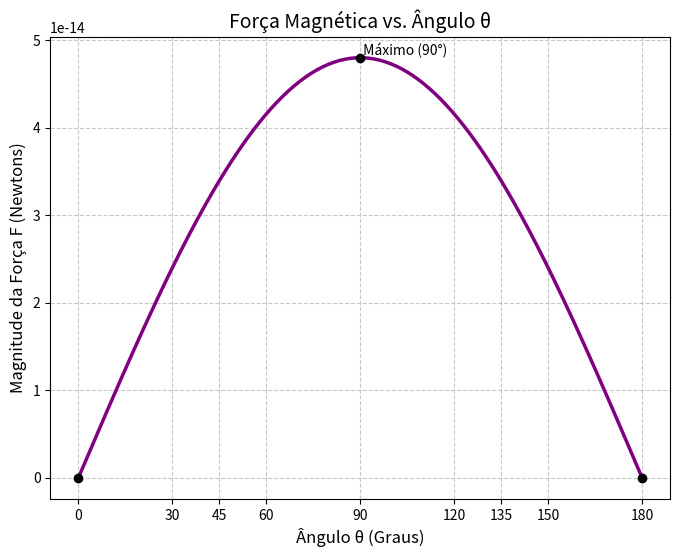

Generate this figure with matplotlib:
import matplotlib.pyplot as plt
import numpy as np

# 1. Definindo as constantes (Valores fixos)
q = 1.6e-19     # Carga
v = 3e5         # Velocidade
B = 1.0         # Campo Magnético

# 2. Criando os dados do Ângulo (Eixo X)
# Variando de 0 a 180 graus
theta_graus = np.linspace(0, 180, 200)

# 3. Calculando a Força (Eixo Y)
# O numpy precisa do ângulo em radianos para calcular o seno
theta_rad = np.radians(theta_graus)
F_valores = q * v * B * np.sin(theta_rad)

# 4. Gerando o Gráfico
plt.figure(figsize=(8, 6))
plt.plot(theta_graus, F_valores, color='purple', linewidth=2.5)

# Adicionando marcadores visuais para pontos importantes
ponto_max = np.max(F_valores)
plt.scatter([0, 90, 180], [0, ponto_max, 0], color='black', zorder=5)
plt.text(90, ponto_max, ' Máximo (90°)', verticalalignment='bottom')

plt.title('Força Magnética vs. Ângulo θ', fontsize=14)
plt.xlabel('Ângulo θ (Graus)', fontsize=12)
plt.ylabel('Magnitude da Força F (Newtons)', fontsize=12)

# Definindo os "ticks" do eixo X para mostrar ângulos chave
plt.xticks([0, 30, 45, 60, 90, 120, 135, 150, 180])
plt.grid(True, linestyle='--', alpha=0.7)

plt.show()
